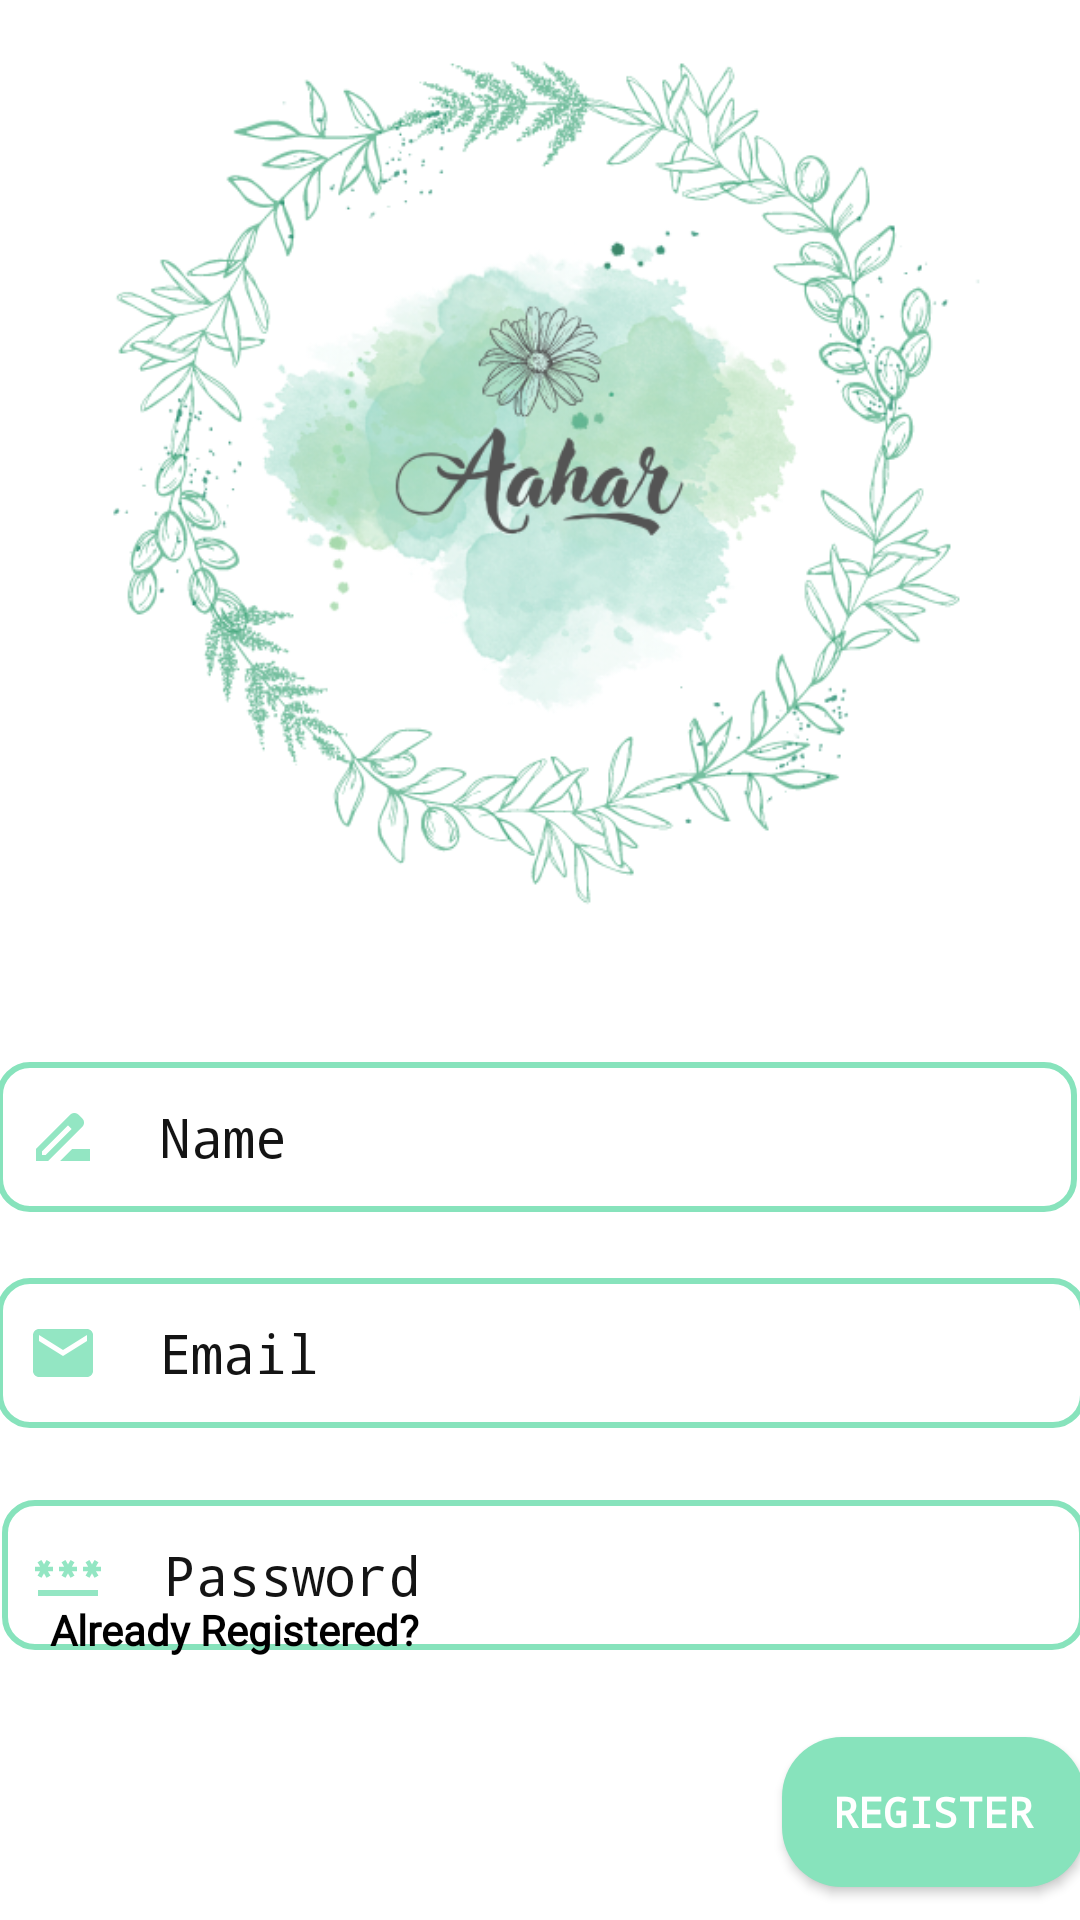

Produce the Android XML layout that renders to this screen, including the resource entries it uses.
<!-- AndroidManifest.xml: application theme Theme.Aahaar -->
<!-- res/layout/activity_sign_up.xml -->
<?xml version="1.0" encoding="utf-8"?>
<androidx.constraintlayout.widget.ConstraintLayout xmlns:android="http://schemas.android.com/apk/res/android"
    xmlns:app="http://schemas.android.com/apk/res-auto"
    xmlns:tools="http://schemas.android.com/tools"
    android:layout_width="match_parent"
    android:background="#ffffff"
    android:layout_height="match_parent"
    tools:context=".SignUpActivity">

    <ImageView
        android:id="@+id/imageView2"
        android:layout_width="wrap_content"
        android:layout_height="300dp"
        android:layout_marginTop="2dp"
        android:layout_marginBottom="52dp"
        android:src="@drawable/_back2"
        app:layout_constraintBottom_toTopOf="@+id/name"
        app:layout_constraintEnd_toEndOf="parent"
        app:layout_constraintStart_toStartOf="parent"
        app:layout_constraintTop_toTopOf="parent" />

    <EditText
        android:id="@+id/name"
        android:layout_width="360dp"
        android:layout_height="50dp"
        android:layout_marginStart="24dp"
        android:layout_marginTop="52dp"
        android:layout_marginEnd="27dp"
        android:background="@drawable/edittext_background"
        android:drawableLeft="@drawable/name"
        android:drawablePadding="20dp"
        android:fontFamily="monospace"
        android:hint="Name"
        android:paddingLeft="10dp"
        android:textColor="#141414"
        android:textColorHint="#141414"
        app:layout_constraintEnd_toEndOf="parent"
        app:layout_constraintStart_toStartOf="parent"
        app:layout_constraintTop_toBottomOf="@+id/imageView2" />

    <EditText
        android:id="@+id/email"
        android:layout_width="363dp"
        android:layout_height="50dp"
        android:layout_marginStart="24dp"
        android:layout_marginTop="22dp"
        android:layout_marginEnd="24dp"
        android:background="@drawable/edittext_background"
        android:drawableStart="@drawable/baseline_email_24"
        android:drawablePadding="20dp"
        android:fontFamily="monospace"
        android:hint="Email"
        android:paddingLeft="10dp"
        android:textColor="#141414"
        android:textColorHint="#141414"
        app:layout_constraintEnd_toEndOf="parent"
        app:layout_constraintStart_toStartOf="parent"
        app:layout_constraintTop_toBottomOf="@+id/name" />

    <EditText
        android:id="@+id/password"
        android:layout_width="361dp"
        android:layout_height="50dp"
        android:layout_marginStart="26dp"
        android:layout_marginTop="24dp"
        android:layout_marginEnd="24dp"
        android:background="@drawable/edittext_background"
        android:drawableStart="@drawable/baseline_password_24"
        android:drawablePadding="20dp"
        android:fontFamily="monospace"
        android:hint="Password"
        android:paddingLeft="10dp"
        android:textColor="#141414"
        android:textColorHint="#141414"
        app:layout_constraintEnd_toEndOf="parent"
        app:layout_constraintStart_toStartOf="parent"
        app:layout_constraintTop_toBottomOf="@+id/email" />

    <Button
        android:id="@+id/button"
        android:layout_width="101dp"
        android:layout_height="50dp"
        android:layout_marginStart="286dp"
        android:layout_marginTop="29dp"
        android:layout_marginEnd="24dp"
        android:background="@drawable/button_background"
        android:fontFamily="monospace"
        android:text="Register"
        android:textColor="@color/white"
        android:textStyle="bold"
        app:layout_constraintEnd_toEndOf="parent"
        app:layout_constraintStart_toStartOf="parent"
        app:layout_constraintTop_toBottomOf="@+id/password" />

    <TextView
        android:id="@+id/alregis"
        android:layout_width="wrap_content"
        android:layout_height="wrap_content"
        android:layout_marginStart="26dp"
        android:layout_marginTop="29dp"
        android:layout_marginEnd="130dp"
        android:layout_marginBottom="133dp"
        android:fontFamily="@font/open_sans"
        android:text="Already Registered?"
        android:textColor="@color/black"
        android:textStyle="bold"
        app:layout_constraintBottom_toBottomOf="parent"
        app:layout_constraintEnd_toStartOf="@+id/button"
        app:layout_constraintStart_toStartOf="parent"
        app:layout_constraintTop_toBottomOf="@+id/password" />

</androidx.constraintlayout.widget.ConstraintLayout>
<!-- resources referenced by this layout -->
<resources>
  <color name="black">#FF000000</color>
  <color name="white">#FFFFFFFF</color>
  <!-- drawable _back2: png bitmap (drawable, 183032 bytes) -->
  <!-- drawable baseline_email_24 (drawable) -->
  <vector android:alpha="0.9" android:height="24dp" android:tint="#87E3BC"
      android:viewportHeight="24" android:viewportWidth="24"
      android:width="24dp" xmlns:android="http://schemas.android.com/apk/res/android">
      <path android:fillColor="@android:color/white" android:pathData="M20,4L4,4c-1.1,0 -1.99,0.9 -1.99,2L2,18c0,1.1 0.9,2 2,2h16c1.1,0 2,-0.9 2,-2L22,6c0,-1.1 -0.9,-2 -2,-2zM20,8l-8,5 -8,-5L4,6l8,5 8,-5v2z"/>
  </vector>
  <!-- drawable baseline_password_24 (drawable) -->
  <vector android:alpha="0.9" android:height="24dp" android:tint="#87E3BC"
      android:viewportHeight="24" android:viewportWidth="24"
      android:width="24dp" xmlns:android="http://schemas.android.com/apk/res/android">
      <path android:fillColor="@android:color/white" android:pathData="M2,17h20v2H2V17zM3.15,12.95L4,11.47l0.85,1.48l1.3,-0.75L5.3,10.72H7v-1.5H5.3l0.85,-1.47L4.85,7L4,8.47L3.15,7l-1.3,0.75L2.7,9.22H1v1.5h1.7L1.85,12.2L3.15,12.95zM9.85,12.2l1.3,0.75L12,11.47l0.85,1.48l1.3,-0.75l-0.85,-1.48H15v-1.5h-1.7l0.85,-1.47L12.85,7L12,8.47L11.15,7l-1.3,0.75l0.85,1.47H9v1.5h1.7L9.85,12.2zM23,9.22h-1.7l0.85,-1.47L20.85,7L20,8.47L19.15,7l-1.3,0.75l0.85,1.47H17v1.5h1.7l-0.85,1.48l1.3,0.75L20,11.47l0.85,1.48l1.3,-0.75l-0.85,-1.48H23V9.22z"/>
  </vector>
  <!-- drawable button_background (drawable) -->
  <?xml version="1.0" encoding="utf-8"?>
  <shape xmlns:android="http://schemas.android.com/apk/res/android"
  
      android:shape="rectangle"
      android:padding="10dp">
      <solid android:color="#87E3BC"/>
      <corners android:radius="20dp"/>
  </shape>
  <!-- drawable edittext_background (drawable) -->
  <?xml version="1.0" encoding="utf-8"?>
  <shape xmlns:android="http://schemas.android.com/apk/res/android"
      android:shape="rectangle"
      android:padding="10dp">
      <solid android:color="#ffffff"/>
      <corners android:radius="10dp"/>
      <stroke android:width="2dp"
          android:color="#87E3BC"/>
  
  </shape>
  <!-- drawable name (drawable) -->
  <vector android:alpha="0.9" android:height="24dp" android:tint="#87E3BC"
      android:viewportHeight="24" android:viewportWidth="24"
      android:width="24dp" xmlns:android="http://schemas.android.com/apk/res/android">
      <path android:fillColor="@android:color/white" android:pathData="M18.41,5.8L17.2,4.59c-0.78,-0.78 -2.05,-0.78 -2.83,0l-2.68,2.68L3,15.96V20h4.04l8.74,-8.74 2.63,-2.63c0.79,-0.78 0.79,-2.05 0,-2.83zM6.21,18H5v-1.21l8.66,-8.66 1.21,1.21L6.21,18zM11,20l4,-4h6v4H11z"/>
  </vector>
  <style name="Theme.Aahaar" parent="Base.Theme.Aahaar" />
  <style name="Base.Theme.Aahaar" parent="Theme.AppCompat.Light.DarkActionBar">
          
          
      </style>
</resources>
